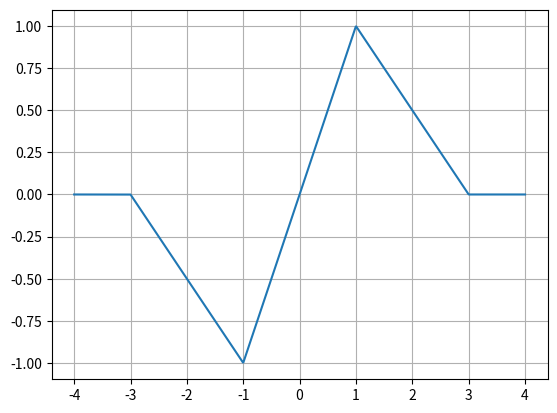

Python code for this plot:
import numpy as np
import matplotlib.pyplot as plt


def triangle(t):
    return np.where(np.abs(t) <= 1, 1 - np.abs(t), 0)


def h(t):
    return 2 * triangle(((t - 1) / 2))


def odd_part(h, t):
    return (h(t) - h(-t)) / 2


def even_part(h, t):
    return (h(t) + h(-t)) / 2


t = np.linspace(-4, 4, 1000)
y = odd_part(h, t)
plt.plot(t, y)
plt.grid(True)
plt.show()
